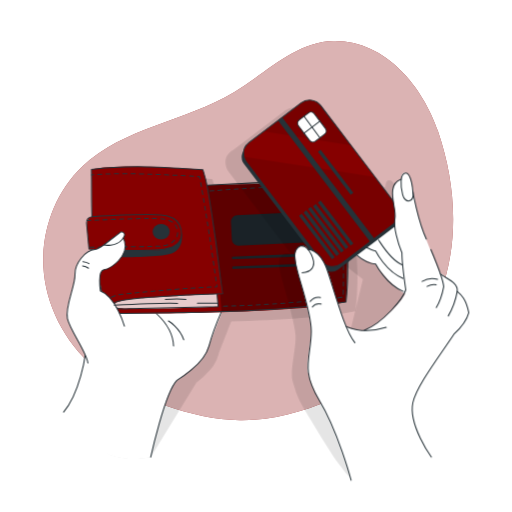
t = 0.00 s
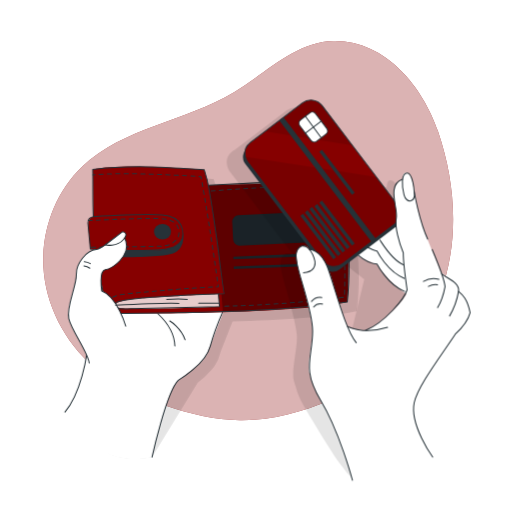
t = 0.26 s
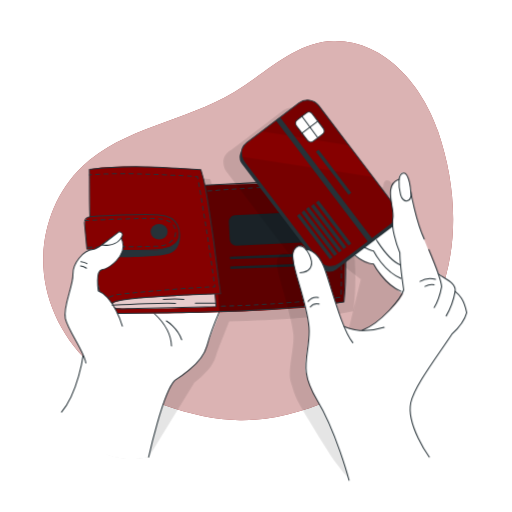
t = 0.49 s
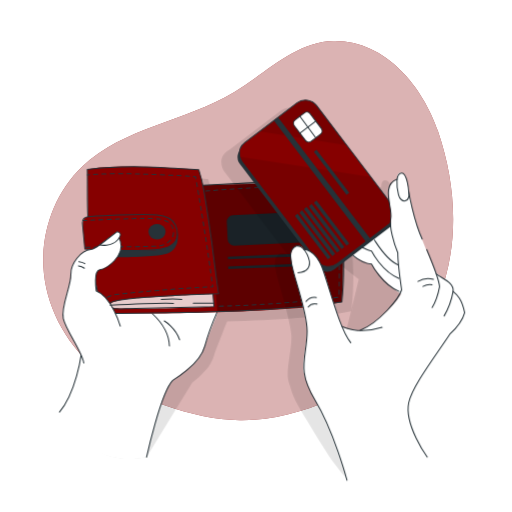
t = 0.75 s
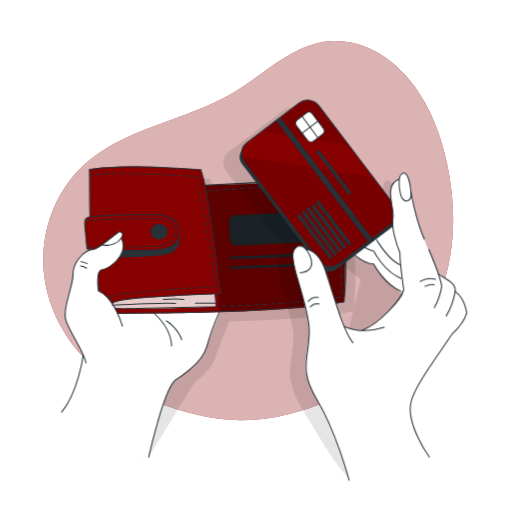
t = 1.01 s
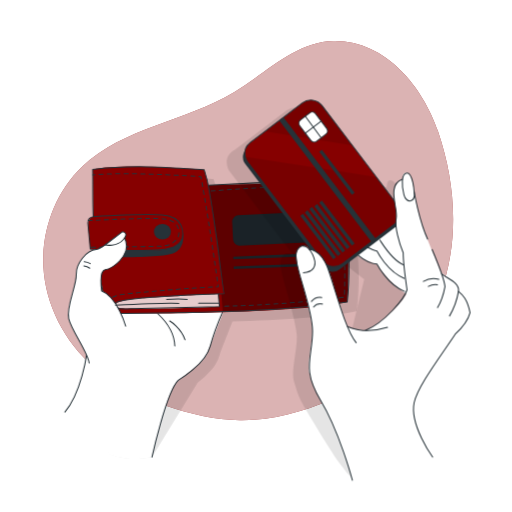
t = 1.24 s

The animated SVG that drew these frames (rendered in a browser with its animation timeline set to each time). Animation: 1 CSS @keyframes rule; one cycle of 1.50 s, repeats indefinitely.

<svg class="animated" id="freepik_stories-wallet" xmlns="http://www.w3.org/2000/svg" viewBox="0 0 500 500" version="1.1" xmlns:xlink="http://www.w3.org/1999/xlink" xmlns:svgjs="http://svgjs.com/svgjs"><style>svg#freepik_stories-wallet:not(.animated) .animable {opacity: 0;}svg#freepik_stories-wallet.animated #freepik--Wallet--inject-147 {animation: 1.5s Infinite  linear shake;animation-delay: 0s;}svg#freepik_stories-wallet.animated #freepik--Card--inject-147 {animation: 1.5s Infinite  linear shake;animation-delay: 0s;}            @keyframes shake {                10%, 90% {                    transform: translate3d(-1px, 0, 0);                  }                  20%, 80% {                    transform: translate3d(2px, 0, 0);                  }                  30%, 50%, 70% {                    transform: translate3d(-4px, 0, 0);                  }                  40%, 60% {                    transform: translate3d(4px, 0, 0);                  }            }        </style><g id="freepik--background-simple--inject-147" class="animable" style="transform-origin: 242.371px 225.195px;"><path d="M325.67,40.09c-36.81.63-65.19,30.73-96.7,49.77-47.58,28.75-108.69,34.59-148.88,73C52.58,189.19,39,228.83,42.84,266.7s24.64,73.37,54.72,96.71c19.18,14.87,41.69,24.9,64.66,32.75,23.28,7.94,47.52,13.83,72.12,14.14,34.09.43,67.58-9.88,98.42-24.43,21.45-10.11,42.13-22.47,59-39.14,15.94-15.74,28.16-35.08,36.53-55.86,20.69-51.36,17.4-110.23-.54-162.62C412.91,84.92,376.63,39.21,325.67,40.09Z" style="fill: rgb(134, 0, 0); transform-origin: 242.371px 225.195px;" id="elv8is7ipr8p" class="animable"></path><g id="el66jt5rdmpgn"><path d="M325.67,40.09c-36.81.63-65.19,30.73-96.7,49.77-47.58,28.75-108.69,34.59-148.88,73C52.58,189.19,39,228.83,42.84,266.7s24.64,73.37,54.72,96.71c19.18,14.87,41.69,24.9,64.66,32.75,23.28,7.94,47.52,13.83,72.12,14.14,34.09.43,67.58-9.88,98.42-24.43,21.45-10.11,42.13-22.47,59-39.14,15.94-15.74,28.16-35.08,36.53-55.86,20.69-51.36,17.4-110.23-.54-162.62C412.91,84.92,376.63,39.21,325.67,40.09Z" style="fill: rgb(255, 255, 255); opacity: 0.7; transform-origin: 242.371px 225.195px;" class="animable"></path></g></g><g id="freepik--Wallet--inject-147" class="animable" style="transform-origin: 205.621px 305.28px;"><g id="elq9glvasj9st"><path d="M348.49,252.05c-.26-7.53-.75-15.56-1.56-23.87-1.09-16.6-3.17-32.1-6.94-41.85h0C319.23,182.08,211.38,190,211.3,190l-.67-3-.27-1.19-.48-2.09-.13-.48c-.7-2.82-1.49-5.61-2.41-8.38h0s-81.76-7.3-108.88-.22h0c0,.24,0,.47,0,.71l.08,6.69c.08,12.95-.22,25.1.45,38.44v.1h0a2.17,2.17,0,0,0-.39,0,5.75,5.75,0,0,0-4.67,3.79h0a5.73,5.73,0,0,0-.29,2.42L94,231c0,.07,0,.13,0,.2,1,10.62,2,21.14,2,21.14h0s.52.05,1.37.09l4.49.32c-9.56.88-20,13.5-19.54,24.35s-10,31.28-7.39,43c2,9.16,12.29,23.89,17.3,35.08l-.39,2.22L69.47,402.32c1.5-2.2,15,56.5,77.7,44.07l44.61-72.68h0a86.06,86.06,0,0,0,13.58-12.77,22.21,22.21,0,0,0,4.21-5.82h0a31.1,31.1,0,0,0,3.61-8.2c.2-.76.41-1.51.63-2.28,3.64-9.27,8.5-21.92,12.06-30.68,47-1.4,96.35-4.27,121.13-10.1h.05C349.45,287.56,349.5,269.27,348.49,252.05ZM107.12,293.12a72.18,72.18,0,0,1-.7-8.17c.55,2.88,1.15,5.75,1.78,8.63C107.84,293.42,107.48,293.26,107.12,293.12Z" style="opacity: 0.1; transform-origin: 209.291px 309.835px;" class="animable"></path></g><path d="M64.36,399.45s20.08,59.37,82.81,46.94c0,0,13.92-65.35,25.58-75,7.52-6.2,24.13-17.32,27.68-25.37s17.81-46.28,20.57-50.88-29.92-57.53-29.92-57.53l-68.84,35.52-38.3,68S76.59,385.13,64.36,399.45Z" style="fill: rgb(255, 255, 255); transform-origin: 142.763px 342.856px;" id="el61a8cv27002" class="animable"></path><path d="M83.27,346.43s-4.91,36.71-21.14,55.89" style="fill: none; stroke: rgb(38, 50, 56); stroke-linecap: round; stroke-linejoin: round; transform-origin: 72.7px 374.375px;" id="eluxcegsij6jd" class="animable"></path><path d="M147.17,446.39s13.84-63.23,25.58-75c0,0,26.52-15.42,31.3-33.57,3.31-12.57,9.33-27.06,12.21-33.64" style="fill: none; stroke: rgb(38, 50, 56); stroke-linecap: round; stroke-linejoin: round; transform-origin: 181.715px 375.285px;" id="el8tzed8dwa2x" class="animable"></path><path d="M152.75,306.21c-1-.64,16.05,13,16.71,31.64" style="fill: none; stroke: rgb(38, 50, 56); stroke-linecap: round; stroke-linejoin: round; transform-origin: 161.084px 322.019px;" id="elgla6n8a03o7" class="animable"></path><path d="M337.92,294.78c-55.28,13-233.32,11.29-233.32,11.29-1.5-3.16-3.31-11.12-5.06-20.34-3.5-18.51-6.77-42.1-6.77-42.1l-5.89-.41s-1-10.52-2-21.14,5-10.61,5-10.61l-.43-36.76-.11-9.18c27.12-7.08,108.88.22,108.88.22l2.55,8.86,1.42,6.28,128.68-3.63C342.67,207.77,337.92,294.78,337.92,294.78Z" style="fill: rgb(134, 0, 0); transform-origin: 211.816px 234.292px;" id="elj8vqwbyzzsk" class="animable"></path><g id="el8t8r9y1jxrh"><rect x="225.82" y="208.02" width="96.98" height="29.73" rx="6.29" style="fill: rgb(38, 50, 56); transform-origin: 274.31px 222.885px; transform: rotate(-2.86241deg);" class="animable"></rect></g><polygon points="323.54 246.54 323.81 249.39 226.63 253.15 226.55 250.59 323.54 246.54" style="fill: rgb(38, 50, 56); transform-origin: 275.18px 249.845px;" id="elq0jrlavbe3a" class="animable"></polygon><polygon points="324.02 256.45 324.11 259.01 226.94 262.6 226.85 260.05 324.02 256.45" style="fill: rgb(38, 50, 56); transform-origin: 275.48px 259.525px;" id="el2aruicitrup" class="animable"></polygon><g id="elukurft8c1mf"><path d="M330.85,177.26s14.34,68,7.07,117.52c0,0-90.68,10.64-121.73,8.92l-1.27-16.55,2.6-.4S205,192.29,202.16,180.89C202.16,180.89,310.15,173,330.85,177.26Z" style="opacity: 0.3; transform-origin: 271.068px 239.943px;" class="animable"></path></g><g id="ell39viwuuy9"><path d="M211.93,286.91,213,299.42s-91.4,4-99.44,1.09.43-7.55,21.69-9.22S211.93,286.91,211.93,286.91Z" style="fill: rgb(255, 255, 255); opacity: 0.8; transform-origin: 161.784px 294.24px;" class="animable"></path></g><ellipse cx="157.36" cy="226.29" rx="8.35" ry="7.56" style="fill: rgb(38, 50, 56); transform-origin: 157.36px 226.29px;" id="elk1lpc7c0jnl" class="animable"></ellipse><path d="M92.77,243.62a324,324,0,0,0,11.82,62.45c38.77-.33,77.53-.76,116.29-2s78.59-3.86,117-9.29c0,0,6.88-60.76-7.07-117.52-15.42-3.21-128.26,3.61-128.26,3.61" style="fill: none; stroke: rgb(38, 50, 56); stroke-linecap: round; stroke-linejoin: round; transform-origin: 216.173px 241.235px;" id="elkwlr7rat2uc" class="animable"></path><path d="M211.93,286.91,213,299.42l-87,2c-3.59.31-9.18.78-12.48-.91-1.5-.77-2.58-2.65-1.87-4.19.64-1.38,2.32-1.87,3.82-2.17,10.64-2.19,21.5-3.11,32.33-3.91q34.78-2.58,69.67-3.49c-.49,0-6.16-46.79-6.79-51.11-2.46-16.9-4.8-33.87-7.84-50.68a136.57,136.57,0,0,0-4.69-19.21c-35.84-2.56-73.27-4.93-108.89-.22.33,15.87-.26,30,.55,45.94" style="fill: none; stroke: rgb(38, 50, 56); stroke-linecap: round; stroke-linejoin: round; transform-origin: 153.365px 232.278px;" id="elwz63i9and2j" class="animable"></path><path d="M103.26,301.36a7.75,7.75,0,0,1-.38-2" style="fill: none; stroke: rgb(38, 50, 56); stroke-linecap: round; stroke-linejoin: round; transform-origin: 103.07px 300.36px;" id="elwv51jq3306" class="animable"></path><path d="M103.46,295.57c1.33-3.33,5.32-7.09,16.17-8.29,19.79-2.2,62.93-6.16,88.24-7.12" style="fill: none; stroke: rgb(38, 50, 56); stroke-linecap: round; stroke-linejoin: round; stroke-dasharray: 3.91096, 3.91096; transform-origin: 155.665px 287.865px;" id="elpw8tmvaz43b" class="animable"></path><path d="M209.83,280.09l2-.07-.27-2" style="fill: none; stroke: rgb(38, 50, 56); stroke-linecap: round; stroke-linejoin: round; transform-origin: 210.83px 279.055px;" id="eld91b3ybu92s" class="animable"></path><path d="M211,274.19c-4.55-32.73-9.59-65.22-15.36-97.77" style="fill: none; stroke: rgb(38, 50, 56); stroke-linecap: round; stroke-linejoin: round; stroke-dasharray: 3.88194, 3.88194; transform-origin: 203.32px 225.305px;" id="el1f9ipw5uhit" class="animable"></path><path d="M195.32,174.51l-.36-2-2-.14" style="fill: none; stroke: rgb(38, 50, 56); stroke-linecap: round; stroke-linejoin: round; transform-origin: 194.14px 173.44px;" id="elfyfxiakd5x" class="animable"></path><path d="M188.92,172.11c-16.63-1.11-63.92-3.88-95.47-1.72" style="fill: none; stroke: rgb(38, 50, 56); stroke-linecap: round; stroke-linejoin: round; stroke-dasharray: 4.06554, 4.06554; transform-origin: 141.185px 170.849px;" id="elina6tzyoadc" class="animable"></path><path d="M91.41,170.54l-2,.16" style="fill: none; stroke: rgb(38, 50, 56); stroke-linecap: round; stroke-linejoin: round; transform-origin: 90.41px 170.62px;" id="el1oyaow85ovs" class="animable"></path><path d="M86.88,243.22l-2.39-25.5a5.72,5.72,0,0,1,5.37-6.25c14.7-.85,52.72-2.85,67.31-1.68,7,.56,14.61,2.81,18,9.51,2.82,5.52,3.24,13.8-1.49,18.34-7.2,6.9-20.86,6.37-30.14,6.7C126.26,245,86.89,243.37,86.88,243.22Z" style="fill: none; stroke: rgb(38, 50, 56); stroke-linecap: round; stroke-linejoin: round; transform-origin: 130.868px 226.964px;" id="el5tnmdxfu1fn" class="animable"></path><path d="M177.28,227.63c0-.71,3.64,14.65-9.66,19.72s-74.85,3.47-74.85,3.47v-7.2s43.54.92,50.79.72S176.5,246.55,177.28,227.63Z" style="fill: rgb(38, 50, 56); transform-origin: 135.253px 239.333px;" id="elfed1l102xp5" class="animable"></path><path d="M164.49,313.43s10.88,6.37,14.95,18.34" style="fill: none; stroke: rgb(38, 50, 56); stroke-linecap: round; stroke-linejoin: round; transform-origin: 171.965px 322.6px;" id="elwchypia7lr" class="animable"></path><path d="M84.79,215.3s53.36-2.51,66.94-2.06,20.23,3.44,21.58,11.95S166.43,239,159.87,240s-73,1.29-73,1.29" style="fill: none; stroke: rgb(38, 50, 56); stroke-linecap: round; stroke-linejoin: round; stroke-dasharray: 4, 4; transform-origin: 129.123px 227.238px;" id="el5arzsu9s9f6" class="animable"></path><path d="M121.46,318.39S113.2,289.7,98,284.05c0,0-3-19.58,3.48-20.66s24.78-13.14,20-28.19-19.13,7.55-28.69,8.42-20,13.5-19.57,24.36-10,31.29-7.39,43,18.7,32.6,20,43.47" style="fill: rgb(255, 255, 255); stroke: rgb(38, 50, 56); stroke-linecap: round; stroke-linejoin: round; transform-origin: 93.8384px 292.247px;" id="elzfrx34tflh" class="animable"></path><path d="M101.45,239.21s11.45,2.08,17.67-5.19-.94-7.73-.94-7.73Z" style="fill: rgb(255, 255, 255); stroke: rgb(38, 50, 56); stroke-linecap: round; stroke-linejoin: round; transform-origin: 111.555px 232.888px;" id="elmal3th398ip" class="animable"></path><path d="M81,255.41a12.58,12.58,0,0,1,5.88,1.93" style="fill: none; stroke: rgb(38, 50, 56); stroke-linecap: round; stroke-linejoin: round; transform-origin: 83.94px 256.375px;" id="el6epvb5ex7og" class="animable"></path><path d="M80.65,259.57a11.06,11.06,0,0,1,5.72,2.26" style="fill: none; stroke: rgb(38, 50, 56); stroke-linecap: round; stroke-linejoin: round; transform-origin: 83.51px 260.7px;" id="elsyil6ap99oe" class="animable"></path><path d="M111.56,298s49-2.53,61.9-1.79" style="fill: none; stroke: rgb(38, 50, 56); stroke-linecap: round; stroke-linejoin: round; transform-origin: 142.51px 297.037px;" id="elsfrganfbbg" class="animable"></path><path d="M161.53,292.47s12.33-1,20,0" style="fill: none; stroke: rgb(38, 50, 56); stroke-linecap: round; stroke-linejoin: round; transform-origin: 171.53px 292.248px;" id="elaghyedrrhad" class="animable"></path><line x1="192.77" y1="296.07" x2="212.72" y2="296.07" style="fill: none; stroke: rgb(38, 50, 56); stroke-linecap: round; stroke-linejoin: round; transform-origin: 202.745px 296.07px;" id="els2zmujwkpw" class="animable"></line><path d="M204.84,186.49s87.63-7.83,122.84-3.36c0,0,9.5,17.47,7.43,107A1123.46,1123.46,0,0,1,215.83,299" style="fill: none; stroke: rgb(38, 50, 56); stroke-linecap: round; stroke-linejoin: round; stroke-dasharray: 4, 4; transform-origin: 270.123px 240.376px;" id="elfxngbiv6i06" class="animable"></path></g><g id="freepik--Card--inject-147" class="animable animator-active" style="transform-origin: 338.973px 284.945px;"><g id="elx67e2r4i14n"><g style="opacity: 0.1; transform-origin: 331.322px 287.128px;" class="animable"><path d="M442.06,310.39c-2.49-10.59-6.14-14.57-9.8-17.63,0,0-.08-6-4.77-9.42a31.8,31.8,0,0,0-4-3c-4.4-3.3-9.25-7-9.25-7-2.28-6.6-5.37-14.59-8.71-22.45l.17,1.79c-3.42-8.35-6.77-16.66-7.71-19.42l0-.06c1,2.66,2,5.23,3.1,7.6l-12.52-44.25c-.3-1.78-.61-3.53-.92-5.22-.6-5-2.23-14.42-6.16-15.09a3.27,3.27,0,0,0-.44,0s-4.63-2-4.63,6.21c-5.51,1.84-7.64,6-8.17,10.89a14.62,14.62,0,0,0-.1,4.7c.1,1.81.31,3.66.59,5.5L351,180.22,349.29,178l-21.88-28.8L298,110.4a13.77,13.77,0,0,0-19.3-2.63L242.19,135.5l-14.25,10.82c-10.93,5.69-8.08,16.93-5.05,20.92l63.67,83.81a6.63,6.63,0,0,0-1-.05s-1.82-4.29-6.32-3.61a5.21,5.21,0,0,0-2.68.89,4.81,4.81,0,0,0-1.79,1.63,14.22,14.22,0,0,0-1.34,1.92c-2.29,3.92-.17,13.51,3.14,25.22.21.76.42,1.49.62,2.17l0,.11.85,2.93c3.24,11.24,9.3,33.31,10.42,44.13.08,1,.13,2.07.15,3.07.07,12.46-5.46,33.32-3.08,41.94.31,1.13.63,2.21.95,3.28,1.77,5.76,3.35,11.21,6.13,16.62,3.38,6.6,7.41,12.93,11.18,19.32q10.38,17.61,21.48,34.8c3.41,5.26,7.4,10.06,11.26,15,1.77,2.27,5.63,5.68,6.3,8.59,0,0,34.23,2.83,53.39-9.34l-1.8-27.24,12.85-73.85c3.67-5.57,15-16.45,17.26-19.89,1.17-1.71,2.31-3.41,3.42-5.07,8.45-7.89,12.68-14,14.54-21.11C442.53,312.53,442.4,311.72,442.06,310.39ZM322.19,324.84v0Zm1.37,1.68-.17-.32a40.46,40.46,0,0,0,11,3.2C330.4,328.94,325.89,328.3,323.56,326.52ZM338,329.83h0l1.84.13A13.78,13.78,0,0,1,338,329.83Zm-14.8-4.06-2.3-4.56c-3.2-9.18-10.43-30.82-10.46-30.91h0A125,125,0,0,0,304.78,272a10.89,10.89,0,0,0,10.21-1.6l17.5-13.29c1.81,1.09,3.66,2.07,5.47,2.93l16.39,12.81-13,53.43Zm66.34-123.06h0c1.36,6.38,3.51,15.56,6.36,24.45A160.3,160.3,0,0,1,389.52,202.71Z" id="elg4mqb1gnkke" class="animable" style="transform-origin: 331.322px 287.128px;"></path><path d="M315.25,459.45l.1.48S315.32,459.75,315.25,459.45Z" id="elmp0fak2q30e" class="animable" style="transform-origin: 315.3px 459.69px;"></path></g></g><path d="M376,204.67c1-.66,15.66-8.64,23,15.29s15.95,64.65,15.95,64.65L397.51,288s-16.16-8.6-30.64-30.14c0,0-20.3-5.26-29.14-17.76-8-11.36,16.68-53.07,16.68-53.07Z" style="fill: rgb(255, 255, 255); transform-origin: 375.542px 237.515px;" id="elu94t7z052w" class="animable"></path><path d="M369.73,234.45c4.32,6.48,12.5,20.11,23.54,24.41" style="fill: none; stroke: rgb(38, 50, 56); stroke-linecap: round; stroke-linejoin: round; transform-origin: 381.5px 246.655px;" id="ely9o26xr8fv" class="animable"></path><path d="M357.51,241.42c2,.81,7,3.69,9.36,3.8,0,0,10.19,20.17,27,26.72" style="fill: none; stroke: rgb(38, 50, 56); stroke-linecap: round; stroke-linejoin: round; transform-origin: 375.69px 256.68px;" id="el5lno65rajmj" class="animable"></path><path d="M348.16,248.85c6.25,5.23,13.7,8.8,18.71,9,0,0,10.19,20.17,27,26.72" style="fill: none; stroke: rgb(38, 50, 56); stroke-linecap: round; stroke-linejoin: round; transform-origin: 371.015px 266.71px;" id="elek03afr1ht7" class="animable"></path><g id="elgfeyxhr1k8b"><rect x="267.27" y="108.53" width="91.28" height="148.81" rx="10.92" style="fill: rgb(38, 50, 56); transform-origin: 312.91px 182.935px; transform: rotate(-37.22deg);" class="animable"></rect></g><path d="M384,219l-50.74,38.55a13.75,13.75,0,0,1-19.3-2.64l-73.35-96.56a13.48,13.48,0,0,1-2.46-5.28,13.71,13.71,0,0,1,5.09-14l14.26-10.82L294,100.51a13.77,13.77,0,0,1,19.3,2.64l29.43,38.74,21.88,28.8,22,29A13.77,13.77,0,0,1,384,219Z" style="fill: rgb(134, 0, 0); transform-origin: 313.617px 179.034px;" id="el746ihrdim99" class="animable"></path><g id="elw9auu23whos"><path d="M342.69,141.89l-85.22-13.65L294,100.51a13.77,13.77,0,0,1,19.3,2.64Z" style="opacity: 0.1; transform-origin: 300.08px 119.797px;" class="animable"></path></g><g id="elsc465md6vpi"><path d="M384,219l-50.74,38.55a13.75,13.75,0,0,1-19.3-2.64l-73.35-96.56a13.48,13.48,0,0,1-2.46-5.28L366.29,173l20.32,26.75A13.77,13.77,0,0,1,384,219Z" style="opacity: 0.1; transform-origin: 313.776px 206.717px;" class="animable"></path></g><g id="elb1r4hfu7ir"><rect x="294.91" y="111.05" width="19.41" height="26.09" rx="4.08" style="fill: rgb(255, 255, 255); stroke: rgb(38, 50, 56); stroke-linecap: round; stroke-linejoin: round; transform-origin: 304.615px 124.095px; transform: rotate(-37.22deg);" class="animable"></rect></g><line x1="296.91" y1="113.56" x2="312.38" y2="134.58" style="fill: rgb(255, 255, 255); stroke: rgb(38, 50, 56); stroke-linecap: round; stroke-linejoin: round; transform-origin: 304.645px 124.07px;" id="el4nb5honozkp" class="animable"></line><line x1="296.91" y1="130.01" x2="312.38" y2="118.28" style="fill: rgb(255, 255, 255); stroke: rgb(38, 50, 56); stroke-linecap: round; stroke-linejoin: round; transform-origin: 304.645px 124.145px;" id="elgh48sqe4dnn" class="animable"></line><polygon points="326.87 251.26 324.23 253.2 292.02 210.8 294.64 208.82 326.87 251.26" style="fill: rgb(38, 50, 56); transform-origin: 309.445px 231.01px;" id="eln2v3onwqfns" class="animable"></polygon><polygon points="331.34 247.95 328.7 249.91 296.45 207.44 299.05 205.46 331.34 247.95" style="fill: rgb(38, 50, 56); transform-origin: 313.895px 227.685px;" id="elbvtvvj7w5rr" class="animable"></polygon><polygon points="335.8 244.66 333.17 246.6 300.87 204.09 303.48 202.1 335.8 244.66" style="fill: rgb(38, 50, 56); transform-origin: 318.335px 224.35px;" id="elbjoucpfsk4o" class="animable"></polygon><polygon points="340.27 241.35 337.63 243.29 305.76 201.34 308.36 199.35 340.27 241.35" style="fill: rgb(38, 50, 56); transform-origin: 323.015px 221.32px;" id="els43lrlk55v" class="animable"></polygon><polygon points="345.09 237.79 342.45 239.74 310.53 197.72 313.14 195.73 345.09 237.79" style="fill: rgb(38, 50, 56); transform-origin: 327.81px 217.735px;" id="elww10mhkpum" class="animable"></polygon><polygon points="345.09 188.35 342.45 190.29 310.53 148.27 313.14 146.29 345.09 188.35" style="fill: rgb(38, 50, 56); transform-origin: 327.81px 168.29px;" id="elnbuny05gzlb" class="animable"></polygon><g id="elcp3p6e20gaq"><rect x="315.94" y="101.01" width="5.13" height="148.7" style="fill: rgb(38, 50, 56); transform-origin: 318.505px 175.36px; transform: rotate(-37.22deg);" class="animable"></rect></g><path d="M384,219l-50.74,38.55a13.75,13.75,0,0,1-19.3-2.64l-73.35-96.56a13.48,13.48,0,0,1-2.46-5.28,13.71,13.71,0,0,1,5.09-14l14.26-10.82L294,100.51a13.77,13.77,0,0,1,19.3,2.64l29.43,38.74,21.88,28.8,22,29A13.77,13.77,0,0,1,384,219Z" style="fill: none; stroke: rgb(38, 50, 56); stroke-linecap: round; stroke-linejoin: round; transform-origin: 313.617px 179.034px;" id="el791kc1580gv" class="animable"></path><path d="M342.87,469s59.06,21,76.93-24.74c0,0-27.95-34-12.69-61.78,9.6-17.5,36.15-56.13,36.15-56.13s11.09-10.53,14.54-21.11c0,0-1.9-11.79-10.26-19.77,0,0-.09-6-4.78-9.42s-13.29-10-13.29-10S415.33,232.13,413.23,226s-6.32-17.72-8.43-30.52-4.06-26.58-8.54-26.54c0,0-4.62-2-4.62,6.21,0,0-9.7,5-8.27,15.58s2.75,16.05,2.37,22,1.53,26.61,6.31,33.09c0,0,1.6,29,4,36.55.08.23.15.44.22.63,2.52,6.39-22.66,31-36.29,37.66,0,0-1.43,2.66-6.72,1.93s-14.24-1.07-15.78-5S325.69,283,325.69,283s-8.29-39.3-24.85-39.29c0,0-2.51-6-9-2.72s-2.24,21.16.63,30.94,10.14,35.49,11.32,47.32-5.52,35.53-3,44.85,5.32,15.61,13.36,30.87S340,455.73,342.87,469Z" style="fill: rgb(255, 255, 255); transform-origin: 373.114px 321.269px;" id="elkfu86wnra8m" class="animable"></path><path d="M342.87,469s-12.64-47.58-31.22-78.35S304,349,304,323.39s-20.87-69.21-15.24-78.82,13.31-1.92,16.52,7.05S304,265.72,295,266.36" style="fill: none; stroke: rgb(38, 50, 56); stroke-linecap: round; stroke-linejoin: round; transform-origin: 315.333px 354.566px;" id="el6zkgu8rw8bw" class="animable"></path><path d="M300.84,243.75s10.79-.66,17.42,16.59,17.25,61,28.31,74.31" style="fill: none; stroke: rgb(38, 50, 56); stroke-linecap: round; stroke-linejoin: round; transform-origin: 323.705px 289.198px;" id="elxq2xx3u8n3p" class="animable"></path><path d="M337.84,318.49c.06.14,15.45,8.72,39.33,1.2" style="fill: none; stroke: rgb(38, 50, 56); stroke-linecap: round; stroke-linejoin: round; transform-origin: 357.505px 320.632px;" id="elyg7wwbl1x9j" class="animable"></path><path d="M302.89,294.38a10.81,10.81,0,0,1,10.1-3.83" style="fill: none; stroke: rgb(38, 50, 56); stroke-linecap: round; stroke-linejoin: round; transform-origin: 307.94px 292.395px;" id="elnkl5r2xxtza" class="animable"></path><path d="M304.94,299.81a8.61,8.61,0,0,1,8.69-2.83" style="fill: none; stroke: rgb(38, 50, 56); stroke-linecap: round; stroke-linejoin: round; transform-origin: 309.285px 298.267px;" id="elbzi0qp3veh7" class="animable"></path><path d="M391.64,175.12c-15.7,5.23-4,28.94-5.9,37.59s3,25.21,6.77,34.19c0,10.53,3.75,36.08,3.75,36.08-2.32,8.13-21.68,32.09-40.49,39.59" style="fill: none; stroke: rgb(38, 50, 56); stroke-linecap: round; stroke-linejoin: round; transform-origin: 376.015px 248.845px;" id="elurs1i4kfm9h" class="animable"></path><path d="M403.16,187.06s-1.17-18.15-6.9-18.15-5.38,12.23-3,21.31S404.9,198,403.16,187.06Z" style="fill: none; stroke: rgb(38, 50, 56); stroke-linecap: round; stroke-linejoin: round; transform-origin: 397.506px 182.575px;" id="elftbz7jiijpo" class="animable"></path><path d="M403.16,187.06s4.88,28.53,13.15,46.45" style="fill: none; stroke: rgb(38, 50, 56); stroke-linecap: round; stroke-linejoin: round; transform-origin: 409.735px 210.285px;" id="elj0jkga91cja" class="animable"></path><path d="M426.06,300.33c4-6.48,5.77-12.61,7.25-20.41-.37-4.89-6-20.85-12.54-36.31" style="fill: none; stroke: rgb(38, 50, 56); stroke-linecap: round; stroke-linejoin: round; transform-origin: 427.04px 271.97px;" id="elxwqme7d9sw" class="animable"></path><path d="M430,267.56c6.49,4.88,17.78,8.63,16.48,17.05a70.79,70.79,0,0,1-8.7,23.89" style="fill: none; stroke: rgb(38, 50, 56); stroke-linecap: round; stroke-linejoin: round; transform-origin: 438.292px 288.03px;" id="ele4qgnacjgr4" class="animable"></path><path d="M421.24,446.39S398.63,415,403.16,393.32c3.33-15.95,24.74-43.84,40.1-66.94,8.46-7.89,12.69-14,14.54-21.11-2.71-13.35-7.11-17.24-11.34-20.66" style="fill: none; stroke: rgb(38, 50, 56); stroke-linecap: round; stroke-linejoin: round; transform-origin: 430.18px 365.5px;" id="el2m0hj0q16ho" class="animable"></path><path d="M427.27,272.74a19.11,19.11,0,0,0-15.07,2.05" style="fill: none; stroke: rgb(38, 50, 56); stroke-linecap: round; stroke-linejoin: round; transform-origin: 419.735px 273.408px;" id="el5a364eg4uf" class="animable"></path><path d="M426,278.11a14.25,14.25,0,0,0-8.94,1.57" style="fill: none; stroke: rgb(38, 50, 56); stroke-linecap: round; stroke-linejoin: round; transform-origin: 421.53px 278.815px;" id="ellyo1zi1c38n" class="animable"></path></g><defs>     <filter id="active" height="200%">         <feMorphology in="SourceAlpha" result="DILATED" operator="dilate" radius="2"></feMorphology>                <feFlood flood-color="#32DFEC" flood-opacity="1" result="PINK"></feFlood>        <feComposite in="PINK" in2="DILATED" operator="in" result="OUTLINE"></feComposite>        <feMerge>            <feMergeNode in="OUTLINE"></feMergeNode>            <feMergeNode in="SourceGraphic"></feMergeNode>        </feMerge>    </filter>    <filter id="hover" height="200%">        <feMorphology in="SourceAlpha" result="DILATED" operator="dilate" radius="2"></feMorphology>                <feFlood flood-color="#ff0000" flood-opacity="0.5" result="PINK"></feFlood>        <feComposite in="PINK" in2="DILATED" operator="in" result="OUTLINE"></feComposite>        <feMerge>            <feMergeNode in="OUTLINE"></feMergeNode>            <feMergeNode in="SourceGraphic"></feMergeNode>        </feMerge>            <feColorMatrix type="matrix" values="0   0   0   0   0                0   1   0   0   0                0   0   0   0   0                0   0   0   1   0 "></feColorMatrix>    </filter></defs></svg>